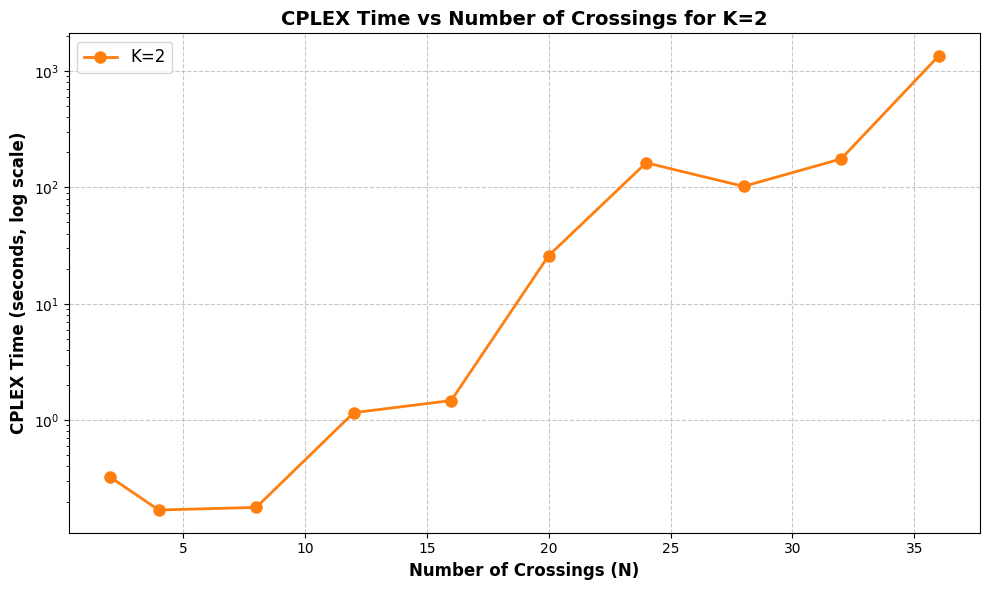
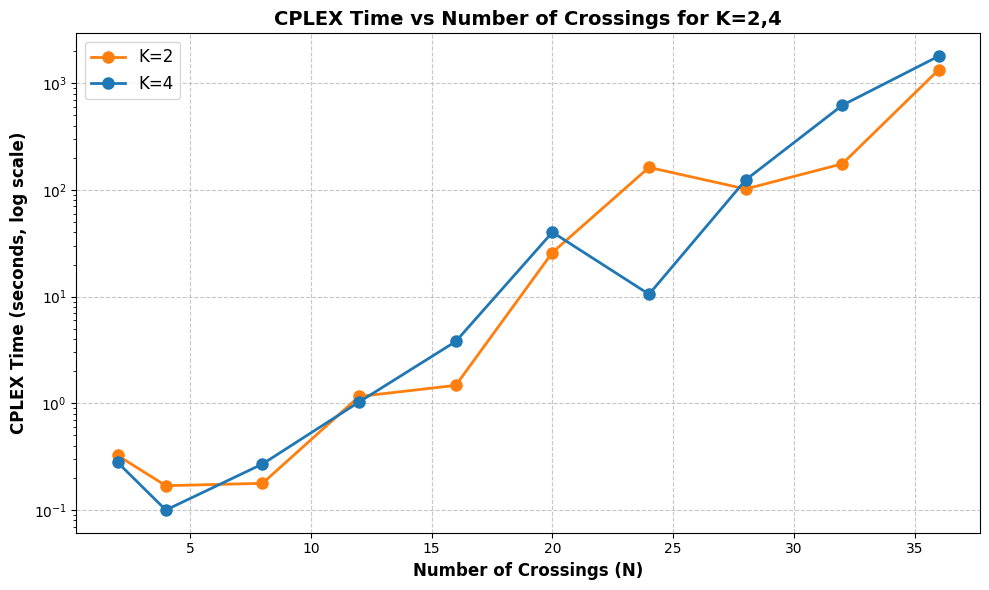

Source code (Python) for these figures, in order:
import matplotlib.pyplot as plt

# Datos
N_values = [2, 4, 8, 12, 16, 20, 24, 28, 32, 36, 40]
k2_times = [0.3250, 0.1690, 0.1780, 1.1600, 1.4740, 25.9160, 162.7480, 102.0920, 175.7400, 1345.3930]#, 471.8190]

# Estilo del gráfico
plt.style.use('default')
fig, ax = plt.subplots(figsize=(10,6))


ax.plot(N_values[:len(k2_times)], k2_times, marker='o', linestyle='-', color='#ff7f0e', linewidth=2, markersize=8, label='K=2')

# Configuración de ejes
ax.set_xlabel('Number of Crossings (N)', fontsize=12, weight='bold')
ax.set_ylabel('CPLEX Time (seconds, log scale)', fontsize=12, weight='bold')
ax.set_title('CPLEX Time vs Number of Crossings for K=2', fontsize=14, weight='bold')
ax.set_yscale('log')

ax.legend(fontsize=12)

ax.tick_params(axis='both', which='major', labelsize=10)
ax.grid(True, linestyle='--', alpha=0.7)

plt.tight_layout()
plt.savefig('cplex_time_vs_N_K2.png', dpi=300)
plt.show()


#  k=4
N_values = [2, 4, 8, 12, 16, 20, 24, 28, 32, 36, 40]
k4_times = [0.28, 0.1, 0.27, 1.03, 3.80, 40.16, 10.53, 124.17, 621.74, 1800]

plt.style.use('default')
fig, ax = plt.subplots(figsize=(10,6))


ax.plot(N_values[:len(k2_times)], k2_times, marker='o', linestyle='-', color='#ff7f0e', linewidth=2, markersize=8, label='K=2')
ax.plot(N_values[:len(k4_times)], k4_times, marker='o', linestyle='-', color='#1f77b4', linewidth=2, markersize=8, label='K=4')

ax.set_xlabel('Number of Crossings (N)', fontsize=12, weight='bold')
ax.set_ylabel('CPLEX Time (seconds, log scale)', fontsize=12, weight='bold')
ax.set_title('CPLEX Time vs Number of Crossings for K=2,4', fontsize=14, weight='bold')
ax.set_yscale('log')

ax.legend(fontsize=12)

ax.tick_params(axis='both', which='major', labelsize=10)
ax.grid(True, linestyle='--', alpha=0.7)

plt.tight_layout()
plt.savefig('cplex_time_vs_N_K2_4.png', dpi=300)
plt.show()